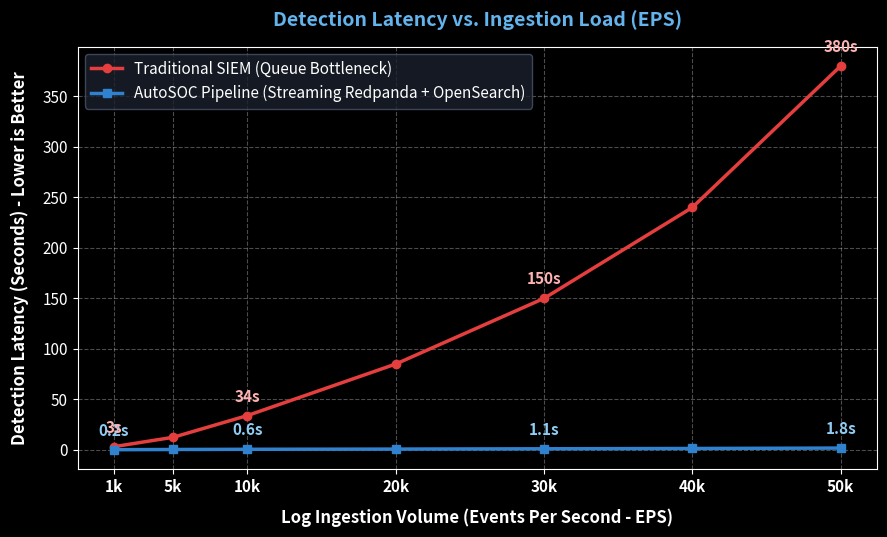
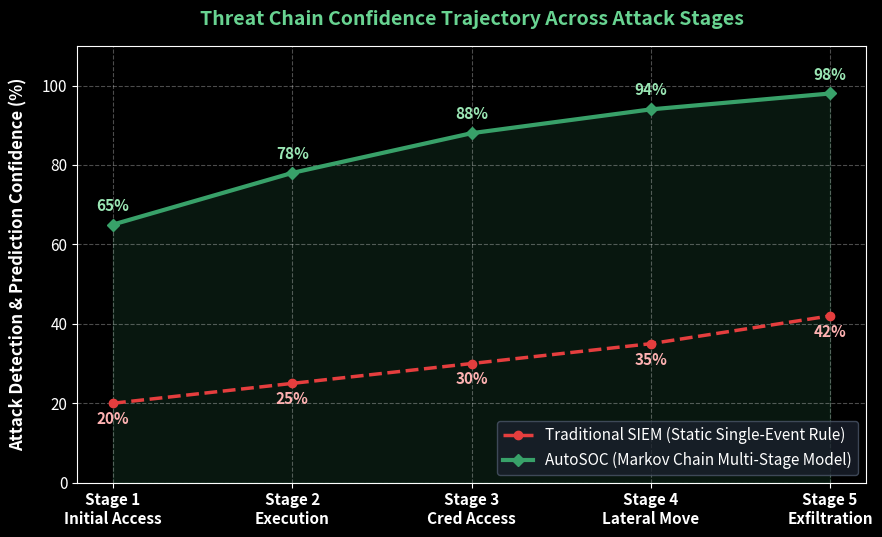
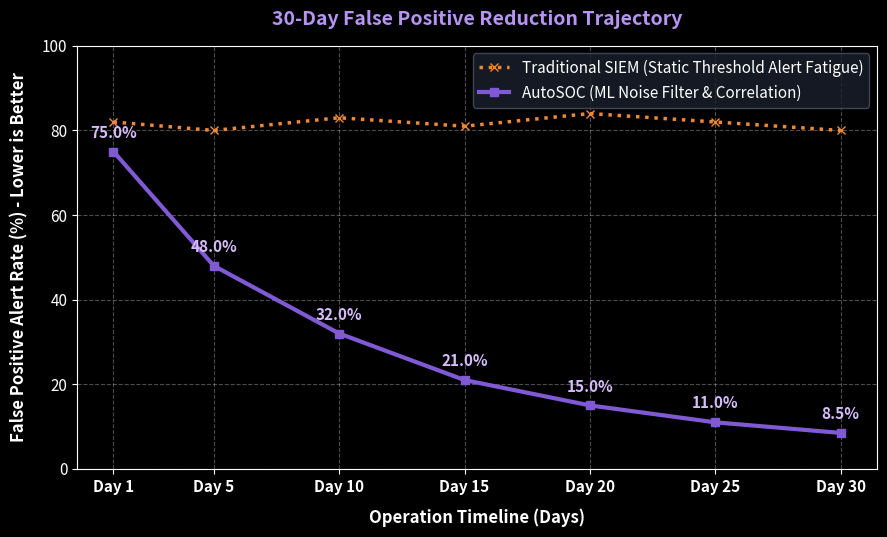

Reproduce these figures in Python, in order.
import matplotlib.pyplot as plt
import numpy as np

# Set dark/modern plot style
plt.style.use('dark_background')
plt.rcParams['font.family'] = 'sans-serif'
plt.rcParams['font.size'] = 11

fig_dpi = 300

# ==============================================================================
# LINE GRAPH 1: Processing Latency vs Log Ingestion Volume (EPS Load)
# ==============================================================================
eps_load = np.array([1000, 5000, 10000, 20000, 30000, 40000, 50000])

# Traditional SIEM latency spikes non-linearly as queue fills
traditional_latency = np.array([3.2, 12.5, 34.0, 85.0, 150.0, 240.0, 380.0])  # in seconds

# AutoSOC stream pipeline latency stays low and flat
autosoc_latency = np.array([0.2, 0.4, 0.6, 0.8, 1.1, 1.4, 1.8])  # in seconds

fig, ax = plt.subplots(figsize=(9, 5.5))

ax.plot(eps_load, traditional_latency, marker='o', linewidth=2.5, color='#e53e3e', label='Traditional SIEM (Queue Bottleneck)')
ax.plot(eps_load, autosoc_latency, marker='s', linewidth=2.5, color='#3182ce', label='AutoSOC Pipeline (Streaming Redpanda + OpenSearch)')

ax.set_xlabel('Log Ingestion Volume (Events Per Second - EPS)', fontsize=12, fontweight='bold', labelpad=10)
ax.set_ylabel('Detection Latency (Seconds) - Lower is Better', fontsize=12, fontweight='bold', labelpad=10)
ax.set_title('Detection Latency vs. Ingestion Load (EPS)', fontsize=14, fontweight='bold', pad=15, color='#63b3ed')
ax.set_xticks(eps_load)
ax.set_xticklabels(['1k', '5k', '10k', '20k', '30k', '40k', '50k'], fontweight='bold')
ax.legend(frameon=True, facecolor='#1a202c', edgecolor='#4a5568', loc='upper left')
ax.grid(True, linestyle='--', alpha=0.3)

# Highlight data points
for x, y in zip(eps_load[::2], autosoc_latency[::2]):
    ax.annotate(f'{y:.1f}s', (x, y), textcoords="offset points", xytext=(0,10), ha='center', fontweight='bold', color='#90cdf4')

for x, y in zip(eps_load[::2], traditional_latency[::2]):
    ax.annotate(f'{y:.0f}s', (x, y), textcoords="offset points", xytext=(0,10), ha='center', fontweight='bold', color='#feb2b2')

plt.tight_layout()
plt.savefig('comparison_line_latency_vs_load.png', dpi=fig_dpi)
plt.close()
print("Saved comparison_line_latency_vs_load.png")


# ==============================================================================
# LINE GRAPH 2: Threat Chain Progression & Prediction Confidence Over Time
# ==============================================================================
stages = ['Stage 1\nInitial Access', 'Stage 2\nExecution', 'Stage 3\nCred Access', 'Stage 4\nLateral Move', 'Stage 5\nExfiltration']

# Traditional SIEM struggles with multi-stage context
traditional_confidence = [20, 25, 30, 35, 42]

# AutoSOC builds Markov chain correlation confidence
autosoc_confidence = [65, 78, 88, 94, 98]

x_stages = np.arange(len(stages))

fig, ax = plt.subplots(figsize=(9, 5.5))

ax.plot(x_stages, traditional_confidence, marker='o', linewidth=2.5, linestyle='--', color='#e53e3e', label='Traditional SIEM (Static Single-Event Rule)')
ax.plot(x_stages, autosoc_confidence, marker='D', linewidth=3.0, color='#38a169', label='AutoSOC (Markov Chain Multi-Stage Model)')

# Fill area under AutoSOC curve to show progressive confidence gain
ax.fill_between(x_stages, autosoc_confidence, alpha=0.15, color='#38a169')

ax.set_ylabel('Attack Detection & Prediction Confidence (%)', fontsize=12, fontweight='bold', labelpad=10)
ax.set_title('Threat Chain Confidence Trajectory Across Attack Stages', fontsize=14, fontweight='bold', pad=15, color='#68d391')
ax.set_xticks(x_stages)
ax.set_xticklabels(stages, fontweight='bold')
ax.set_ylim(0, 110)
ax.legend(frameon=True, facecolor='#1a202c', edgecolor='#4a5568', loc='lower right')
ax.grid(True, linestyle='--', alpha=0.3)

for i, (val_t, val_a) in enumerate(zip(traditional_confidence, autosoc_confidence)):
    ax.annotate(f'{val_t}%', (i, val_t), textcoords="offset points", xytext=(0,-15), ha='center', fontweight='bold', color='#feb2b2')
    ax.annotate(f'{val_a}%', (i, val_a), textcoords="offset points", xytext=(0,10), ha='center', fontweight='bold', color='#9ae6b4')

plt.tight_layout()
plt.savefig('comparison_line_attack_confidence.png', dpi=fig_dpi)
plt.close()
print("Saved comparison_line_attack_confidence.png")


# ==============================================================================
# LINE GRAPH 3: 30-Day False Positive Rate Trend (%)
# ==============================================================================
days = np.array([1, 5, 10, 15, 20, 25, 30])

# Traditional SIEM retains high static false positive alert fatigue
traditional_fp = np.array([82.0, 80.0, 83.0, 81.0, 84.0, 82.0, 80.0])

# AutoSOC ML noise filter dynamically learns and reduces false positives
autosoc_fp = np.array([75.0, 48.0, 32.0, 21.0, 15.0, 11.0, 8.5])

fig, ax = plt.subplots(figsize=(9, 5.5))

ax.plot(days, traditional_fp, marker='x', linewidth=2.5, linestyle=':', color='#ed8936', label='Traditional SIEM (Static Threshold Alert Fatigue)')
ax.plot(days, autosoc_fp, marker='s', linewidth=3.0, color='#805ad5', label='AutoSOC (ML Noise Filter & Correlation)')

ax.set_xlabel('Operation Timeline (Days)', fontsize=12, fontweight='bold', labelpad=10)
ax.set_ylabel('False Positive Alert Rate (%) - Lower is Better', fontsize=12, fontweight='bold', labelpad=10)
ax.set_title('30-Day False Positive Reduction Trajectory', fontsize=14, fontweight='bold', pad=15, color='#b794f4')
ax.set_xticks(days)
ax.set_xticklabels([f'Day {d}' for d in days], fontweight='bold')
ax.set_ylim(0, 100)
ax.legend(frameon=True, facecolor='#1a202c', edgecolor='#4a5568', loc='upper right')
ax.grid(True, linestyle='--', alpha=0.3)

for x, y in zip(days, autosoc_fp):
    ax.annotate(f'{y:.1f}%', (x, y), textcoords="offset points", xytext=(0,10), ha='center', fontweight='bold', color='#d6bcfa')

plt.tight_layout()
plt.savefig('comparison_line_false_positives_trend.png', dpi=fig_dpi)
plt.close()
print("Saved comparison_line_false_positives_trend.png")
